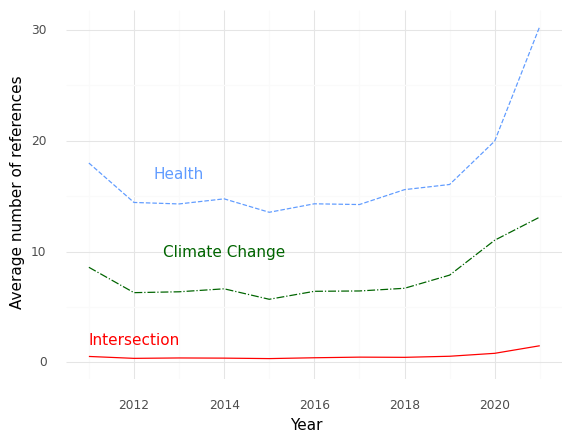

Values plotted in this chart, from the file beside it:
, Year, intersection, health, climate
0, 2011, 0.5345, 18, 8.585
1, 2012, 0.3619, 14.44, 6.295
2, 2013, 0.3981, 14.3, 6.372
3, 2014, 0.382, 14.76, 6.642
4, 2015, 0.3404, 13.55, 5.695
5, 2016, 0.4159, 14.32, 6.416
6, 2017, 0.4723, 14.25, 6.446
7, 2018, 0.4545, 15.59, 6.689
8, 2019, 0.5518, 16.06, 7.876
9, 2020, 0.8167, 19.98, 11.03
10, 2021, 1.501, 30.34, 13.12
